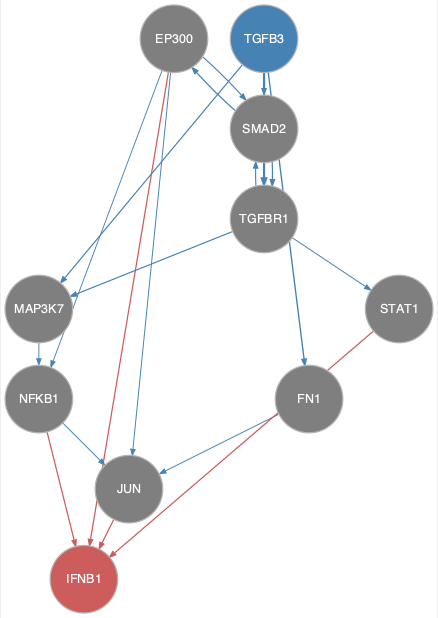

Values plotted in this chart, from the file beside it:
from	to
EP300	JUN
EP300	NFKB1
EP300	SMAD2
FN1	JUN
MAP3K7	NFKB1
NFKB1	JUN
SMAD2	EP300
SMAD2	TGFBR1
TGFB3	FN1
TGFB3	MAP3K7
TGFB3	SMAD2
TGFB3	TGFBR1
TGFBR1	MAP3K7
TGFBR1	SMAD2
TGFBR1	STAT1
EP300	IFNB1
JUN	IFNB1
NFKB1	IFNB1
STAT1	IFNB1
